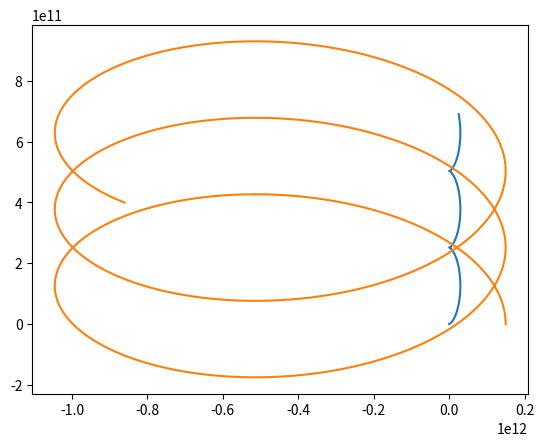

The script that saved this image:
import numpy
from matplotlib import pyplot as plt
class Vector2D:
    def __init__(self,x,y):
        self.x = x
        self.y = y
        self.magnitude = self.findMagnitude()
    def findMagnitude(self):
        return (self.x**2 + self.y**2)**0.5
    def findUnitVector(self):
        return Vector2D(self.x/self.magnitude,self.y/self.magnitude)
    def __add__(self, other):
        return Vector2D(self.x+other.x,self.y+other.y)
    def __sub__(self, other):
        return Vector2D(self.x-other.x,self.y-other.y)
    def __mul__(self, other):
        return Vector2D(self.x*other,self.y*other)
    def __neg__(self):
        return Vector2D(-self.x,-self.y)


G = 6.67 * 10**-11
class Planet:
    def __init__(self,mass,velocity,position):
        self.mass = mass
        self.velocity = velocity
        self.position = position
    def setAcceleration(self,planet2):
        differenceVector = self.position - planet2.position
        self.acceleration =differenceVector.findUnitVector() * (-(planet2.mass * G)/(differenceVector.findMagnitude()**2))


# helpful data for testing:
# 1 year is 3 x 10^7 seconds
# the earth and moon are 4 x 10^8 meters apart
# the earth's orbital speed is 3 x 10^4 meters per second
# the mass of the earth is 6 x 10^24 kilograms
# the distance between the earth and sun is 1.5 x 10^11 meters
# the mass of the sun is 2 x 10^30 kg
time = 700000000
step = 1000
planet1 = Planet(2*10**30,Vector2D(0,0),Vector2D(0,0))
planet2 = Planet(5*10**28,Vector2D(0,4*10**4),Vector2D(1.5*10**11,0))
planet1Data = {"position":[[],[]],"velocity":[[],[]],"acceleration":[[],[]]}
planet2Data = {"position":[[],[]],"velocity":[[],[]],"acceleration":[[],[]]}
timeData = []


for i in range(int(time/step)):
    planet1.setAcceleration(planet2)
    planet2.setAcceleration(planet1)
    planet1.velocity = planet1.velocity + (planet1.acceleration * step)
    planet2.velocity = planet2.velocity + (planet2.acceleration * step)
    planet1.position = planet1.position + (planet1.velocity * step)
    planet2.position = planet2.position + (planet2.velocity * step)

    planet1Data["position"][0].append(round(planet1.position.x))
    planet1Data["position"][1].append(round(planet1.position.y))
    planet1Data["velocity"][0].append(round(planet1.velocity.x))
    planet1Data["velocity"][1].append(round(planet1.velocity.y))
    planet1Data["acceleration"][0].append(round(planet1.acceleration.x))
    planet1Data["acceleration"][1].append(round(planet1.acceleration.y))

    planet2Data["position"][0].append(round(planet2.position.x))
    planet2Data["position"][1].append(round(planet2.position.y))
    planet2Data["velocity"][0].append(round(planet2.velocity.x))
    planet2Data["velocity"][1].append(round(planet2.velocity.y))
    planet2Data["acceleration"][0].append(round(planet2.acceleration.x))
    planet2Data["acceleration"][1].append(round(planet2.acceleration.y))
    timeData.append(i*step)
    print(i*step*100/time)


plt.plot(planet1Data["position"][0],planet1Data["position"][1])
plt.plot(planet2Data["position"][0],planet2Data["position"][1])
plt.show()